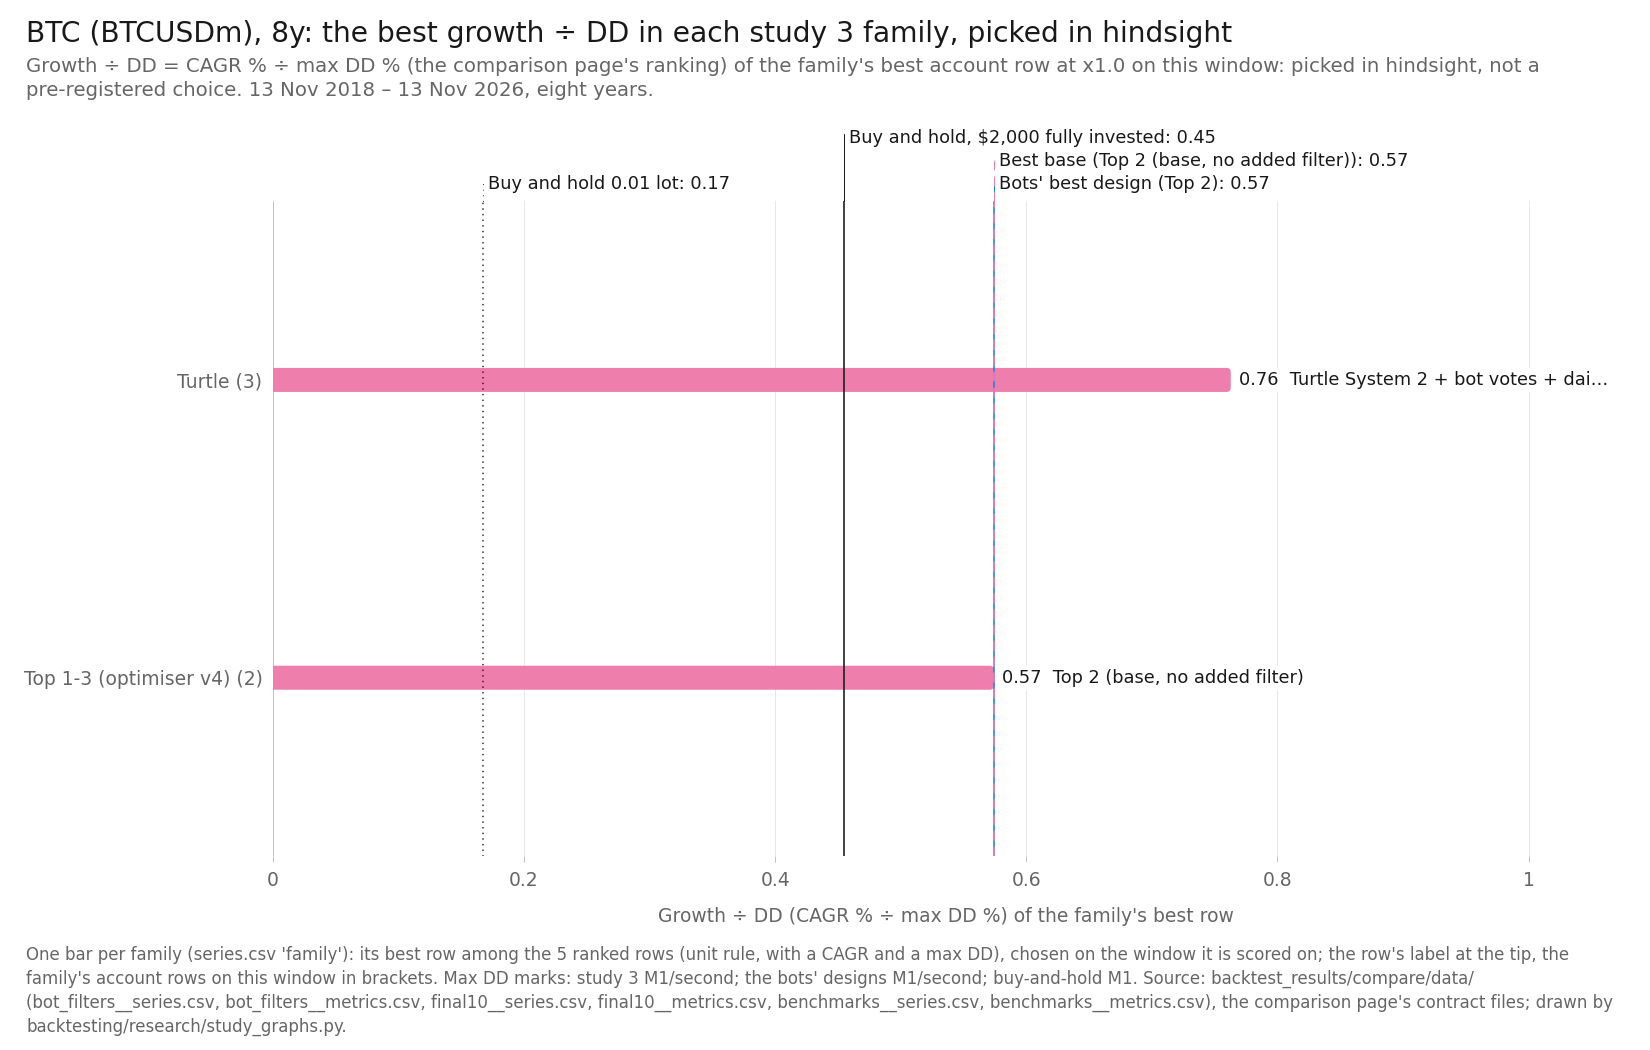

The table this chart was drawn from, first rows:
item, series_id, label, group, role, family, key, final_usd, curve_last_usd, cagr_pct, max_dd_pct, dd_marks, growth_dd, daily_close_dd_pct, x, y, notes
bar, bot_filters:btc_turtle|SGATE200-D1&LARSI…, Turtle System 2 + bot votes + daily shor…, best, finalist, Turtle, , 9072, , 20.81, 27.27, M1, 0.7628, , 0.7628, , best of the family, in hindsight
bar, bot_filters:btc_top2|BASE, Top 2 (base, no added filter), best, base, Top 1-3 (optimiser v4), , 4149, , 9.549, 16.63, second, 0.5742, , 0.5742, , best of the family, in hindsight
reference, final10:BTCUSDm|Top 2, Top 2, design, design, Top 1-3 (optimiser v4), , 4149, 4149, 9.549, 16.63, second, 0.5742, , 0.5742, , 
reference, bot_filters:btc_top2|BASE, Top 2 (base, no added filter), base, base, Top 1-3 (optimiser v4), , 4149, 4149, 9.549, 16.63, second, 0.5742, , 0.5742, , 
reference, benchmarks:BTCUSDm|bh-2000, Buy and hold, $2,000 fully invested, bh, benchmark, buy-and-hold, , 22392, 22392, 35.25, 77.55, M1, 0.4545, , 0.4545, , 
reference, benchmarks:BTCUSDm|bh-0.01lot, Buy and hold 0.01 lot, bh, benchmark, buy-and-hold, , 2650, 2650, 3.58, 21.41, M1, 0.1672, , 0.1672, , 
